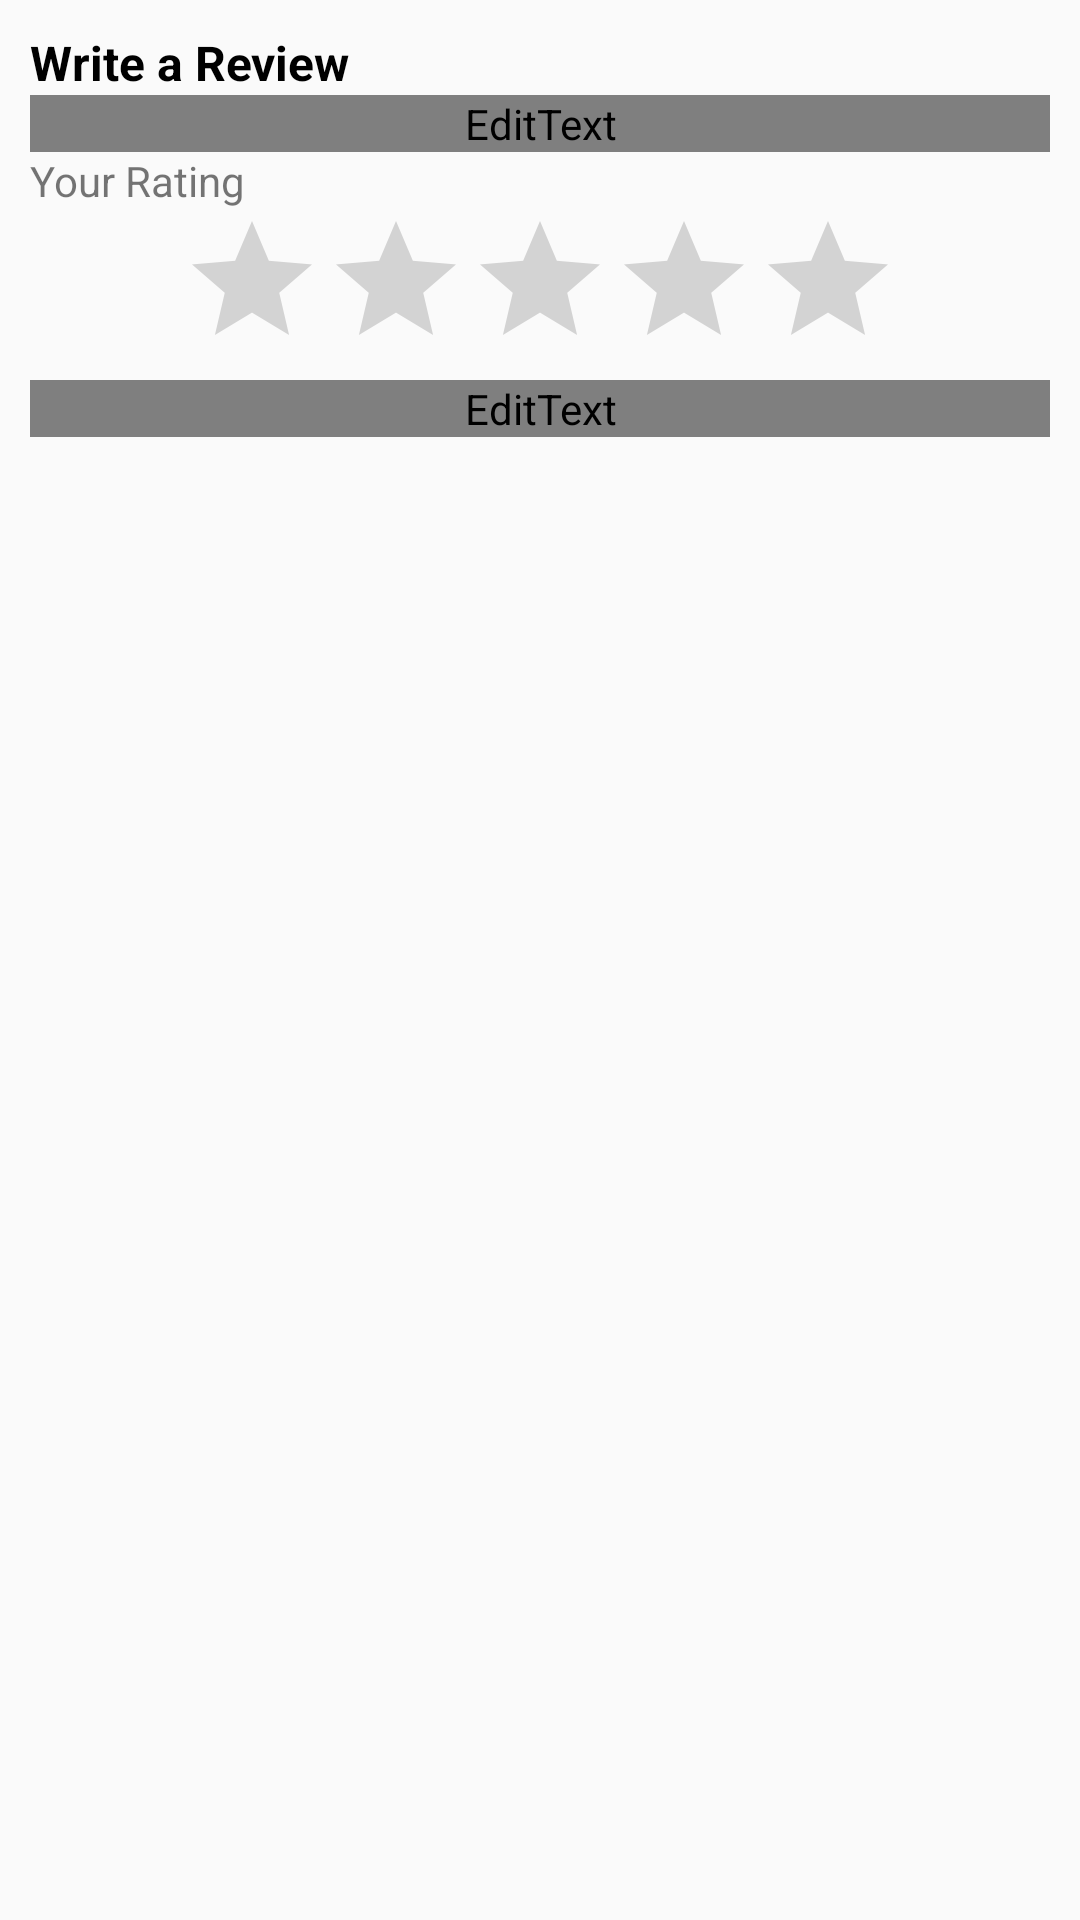

Layout XML and referenced resources for this Android screen:
<!-- AndroidManifest.xml: application theme AppTheme -->
<!-- res/layout/fragment_add_review.xml -->
<?xml version="1.0" encoding="utf-8"?>
<LinearLayout xmlns:android="http://schemas.android.com/apk/res/android"
    android:orientation="vertical"
    android:layout_width="match_parent"
    android:layout_height="match_parent"
    android:padding="@dimen/standard_padding">

    <TextView
        android:layout_width="wrap_content"
        android:layout_height="wrap_content"
        android:text="Write a Review"
        android:textStyle="bold"
        android:textColor="@android:color/black"
        android:textSize="16sp"/>

    <ScrollView
        android:layout_width="match_parent"
        android:layout_height="match_parent">

        <LinearLayout
            android:layout_width="match_parent"
            android:layout_height="wrap_content"
            android:orientation="vertical">

            <android.support.design.widget.TextInputLayout
                android:layout_width="match_parent"
                android:layout_height="wrap_content">

                <EditText
                    android:layout_width="match_parent"
                    android:layout_height="wrap_content"
                    android:hint="Your Name"/>

            </android.support.design.widget.TextInputLayout>

            <TextView
                android:layout_width="wrap_content"
                android:layout_height="wrap_content"
                android:text="Your Rating"/>


            <RatingBar
                android:layout_width="wrap_content"
                android:layout_height="wrap_content"
                style="?android:ratingBarStyle"
                android:layout_gravity="center_horizontal"/>

            <android.support.design.widget.TextInputLayout
                android:layout_width="match_parent"
                android:layout_height="wrap_content">

                <EditText
                    android:layout_width="match_parent"
                    android:layout_height="wrap_content"
                    android:hint="Write your review..."/>

            </android.support.design.widget.TextInputLayout>

        </LinearLayout>
    </ScrollView>
</LinearLayout>
<!-- resources referenced by this layout -->
<resources>
  <dimen name="standard_padding">10dp</dimen>
  <style name="AppTheme" parent="Theme.AppCompat.Light.NoActionBar">
          
          <item name="colorPrimary">@color/colorPrimary</item>
          <item name="colorPrimaryDark">@color/colorPrimaryDark</item>
          <item name="colorAccent">@color/colorAccent</item>
  
          <item name="android:textColorPrimary">@color/textColorPrimary</item>
      </style>
  <!-- not gathered from this repository: default colours our renderer supplied (Android Studio template values) -->
  <color name="colorPrimary">#FF6200EE</color>
  <color name="colorPrimaryDark">#FF3700B3</color>
  <color name="colorAccent">#FF03DAC5</color>
</resources>
